Run: headless pygame with SDL's dummy video driver; simulated clock (each Clock.tick advances the game by its frame time, no real sleeping); random seed 0; keys injected as events and as key.get_pressed() state; mouse plan: one left click at the window centre at the start of phase 2, then a move to the lower-right quarter at the start of phase 3.
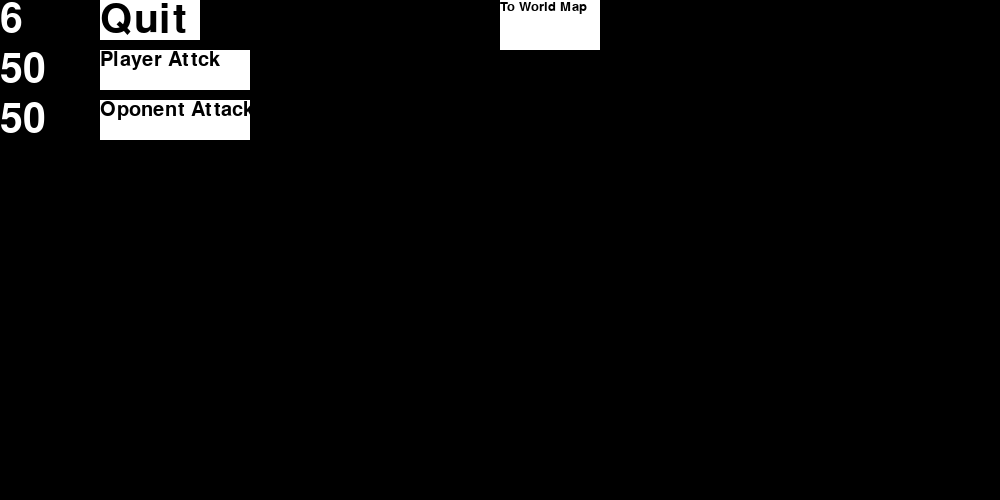
Frame 1 of 4 · flips 1–60 · no input
Frame 2 of 4 · flips 61–180 · clicked the window centre · tapped SPACE, RETURN · held RIGHT (→), D · screen unchanged from frame 1, image omitted
Frame 3 of 4 · flips 181–300 · moved the mouse to the lower-right quarter · held DOWN (↓), S · screen unchanged from frame 2, image omitted
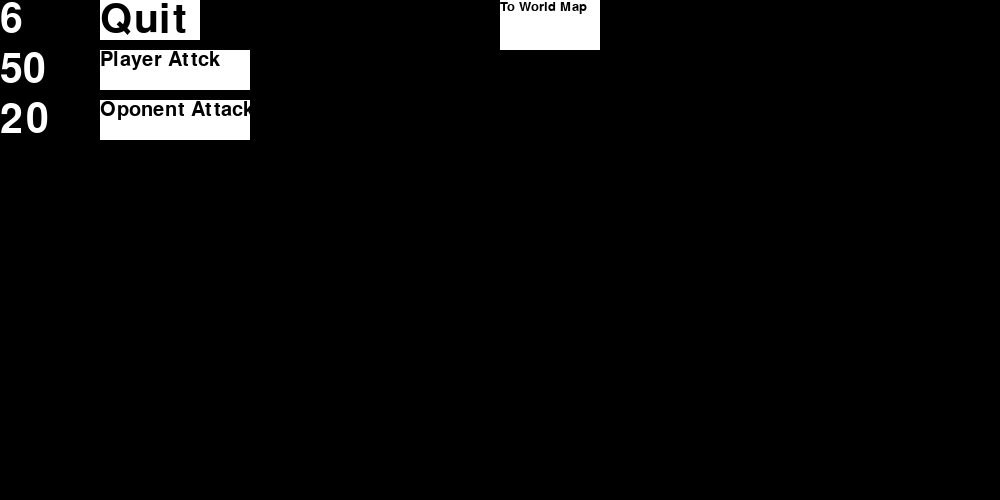
Frame 4 of 4 · flips 301–420 · held LEFT (←), A, UP (↑), W

The pygame program that drew these frames:

import pygame, sys, math, time, random
from dataclasses import dataclass
from collections.abc import Callable
from enum import Enum

class ViewScreen(Enum):
    Test = 0
    WorldMap = 1

def myQuit():
    pygame.quit()
    sys.exit()


viewScreen = ViewScreen.Test
def main():
    pygame.init()

    buttons = []
    visualComponents = []

    def changeScreen(iViewScreen):
        global viewScreen
        viewScreen = iViewScreen

    screen_size = screen_width, screen_height = (1000, 500)
    screen = pygame.display.set_mode(screen_size)
    screen_rect = pygame.rect.Rect(0, 0, screen_width, screen_height)

    font = pygame.font.Font(size = 60)
    white = (255, 255, 255)
    gray = (100, 100, 100)
    black = (0, 0, 0)
    
    randomNumber = random.randint(0, 10)

    @dataclass
    class CombatActor:
        strength: float
        _health: float
        maxHealth: float

        @property 
        def health(self):
            return self._health

        @health.setter
        def health(self, val):
            self._health = val
            if val <= 0:
                self.die()

        def attack(self, target):
            target.health -= self.strength

        def die(self):
            print(self, " died")

    @dataclass
    class VisualComponent:
        viewScreen: ViewScreen

        def __post_init__(self):
            visualComponents.append(self)

        def isValid(self):
            return self.viewScreen == viewScreen

        def draw(self, surface):
            pass

    @dataclass
    class DynamicText(VisualComponent):
        x: float
        y: float
        font: pygame.font.Font
        getText: Callable[[VisualComponent], str]

        def draw(self, surface):
            myText = self.font.render(f"{self.getText(self)}", True, white)
            myTextRect = myText.get_rect()
            myTextRect = myTextRect.move(self.x, self.y)
            surface.blit(myText, myTextRect)

    @dataclass
    class Text(DynamicText):
        text: str

        def __post_init__(self):
            super().__post_init__()
            self.getText = lambda x: self.text

    @dataclass
    class Button(VisualComponent):
        x: float
        y: float
        width: float
        height: float
        text: str
        font: pygame.font.Font
        action: Callable[[], None]

        def __post_init__(self):
            super().__post_init__()
            buttons.append(self)

        def draw(self, surface):
            mouse = pygame.mouse.get_pos()
            rect = pygame.rect.Rect(self.x, self.y, self.width, self.height)
            if self.x < mouse[0] < self.x+self.width and self.y < mouse[1] < self.y+self.height:
                pygame.draw.rect(surface, gray, rect)
            else:
                pygame.draw.rect(surface, white, rect)    
            ButtonText = self.font.render(f"{self.text}", True, black)
            surface.blit(ButtonText, rect)

        def checkAction(self):
            mouse = pygame.mouse.get_pos()
            if self.x < mouse[0] < self.x+self.width and self.y < mouse[1] < self.y+self.height:
                self.action()




    player = CombatActor(10, 50, 50)
    oponent = CombatActor(10, 50, 50)

    quitButton = Button(ViewScreen.Test, 100, 0, 100, 40, "Quit", font, myQuit)
    
    playerAttackButton = Button(ViewScreen.Test, 100, 50, 150, 40, "Player Attck", pygame.font.Font(size=30), lambda: player.attack(oponent))
    opponentAttackButton = Button(ViewScreen.Test, 100, 100, 150, 40, "Oponent Attack", pygame.font.Font(size=30), lambda: oponent.attack(player))

    worldMapButton = Button(ViewScreen.Test, 500, 0, 100, 50, "To World Map", pygame.font.Font(size=20), lambda: changeScreen(ViewScreen.WorldMap))

    randomNumberText = Text(ViewScreen.Test, 0, 0, font, None, f"{randomNumber}")
    playerHealthText = DynamicText(ViewScreen.Test, 0, 50, font, lambda self: f"{player.health}")
    oponentHealthText = DynamicText(ViewScreen.Test, 0, 100, font, lambda self: f"{oponent.health}")
    
    lastTime = time.time()

    viewSurfaces = {veiwScreen : pygame.Surface(screen_size) for veiwScreen in ViewScreen}

    while True:
        screen.fill(black)
        for surface in viewSurfaces.values():
            surface.fill(black)

        for evt in pygame.event.get():
            if evt.type == pygame.QUIT:
                myQuit()
            if evt.type == pygame.MOUSEBUTTONDOWN:
                for button in buttons:
                    if(button.isValid()):
                        button.checkAction()

        if pygame.key.get_pressed()[pygame.K_SPACE] and lastTime - time.time() < -0.1:
            lastTime = time.time()
            randomNumber = random.randint(0, 10)
            randomNumberText.text = f"{randomNumber}"

            
        if pygame.key.get_pressed()[pygame.K_a] and lastTime - time.time() < -0.1:
            lastTime = time.time()
            player.attack(oponent)
        
        helloWorldText = font.render(f"{randomNumber}", True, white)
        helloWorldTextRect = helloWorldText.get_rect()
        screen.blit(helloWorldText, helloWorldTextRect)

        playerHelathText = font.render(f"{player.health}", True, white)
        playerHelathTextRect = playerHelathText.get_rect()
        playerHelathTextRect = playerHelathTextRect.move(0, 50)
        screen.blit(playerHelathText, playerHelathTextRect)

        oponentHelathText = font.render(f"{oponent.health}", True, white)
        oponentHelathTextRect = oponentHelathText.get_rect()
        oponentHelathTextRect = oponentHelathTextRect.move(0, 100)
        screen.blit(oponentHelathText, oponentHelathTextRect)

        for visualComponent in visualComponents:
            visualComponent.draw(viewSurfaces[visualComponent.viewScreen])

        screen.blit(viewSurfaces[viewScreen], screen_rect)

        pygame.display.flip()


if __name__ == "__main__":
    main()
